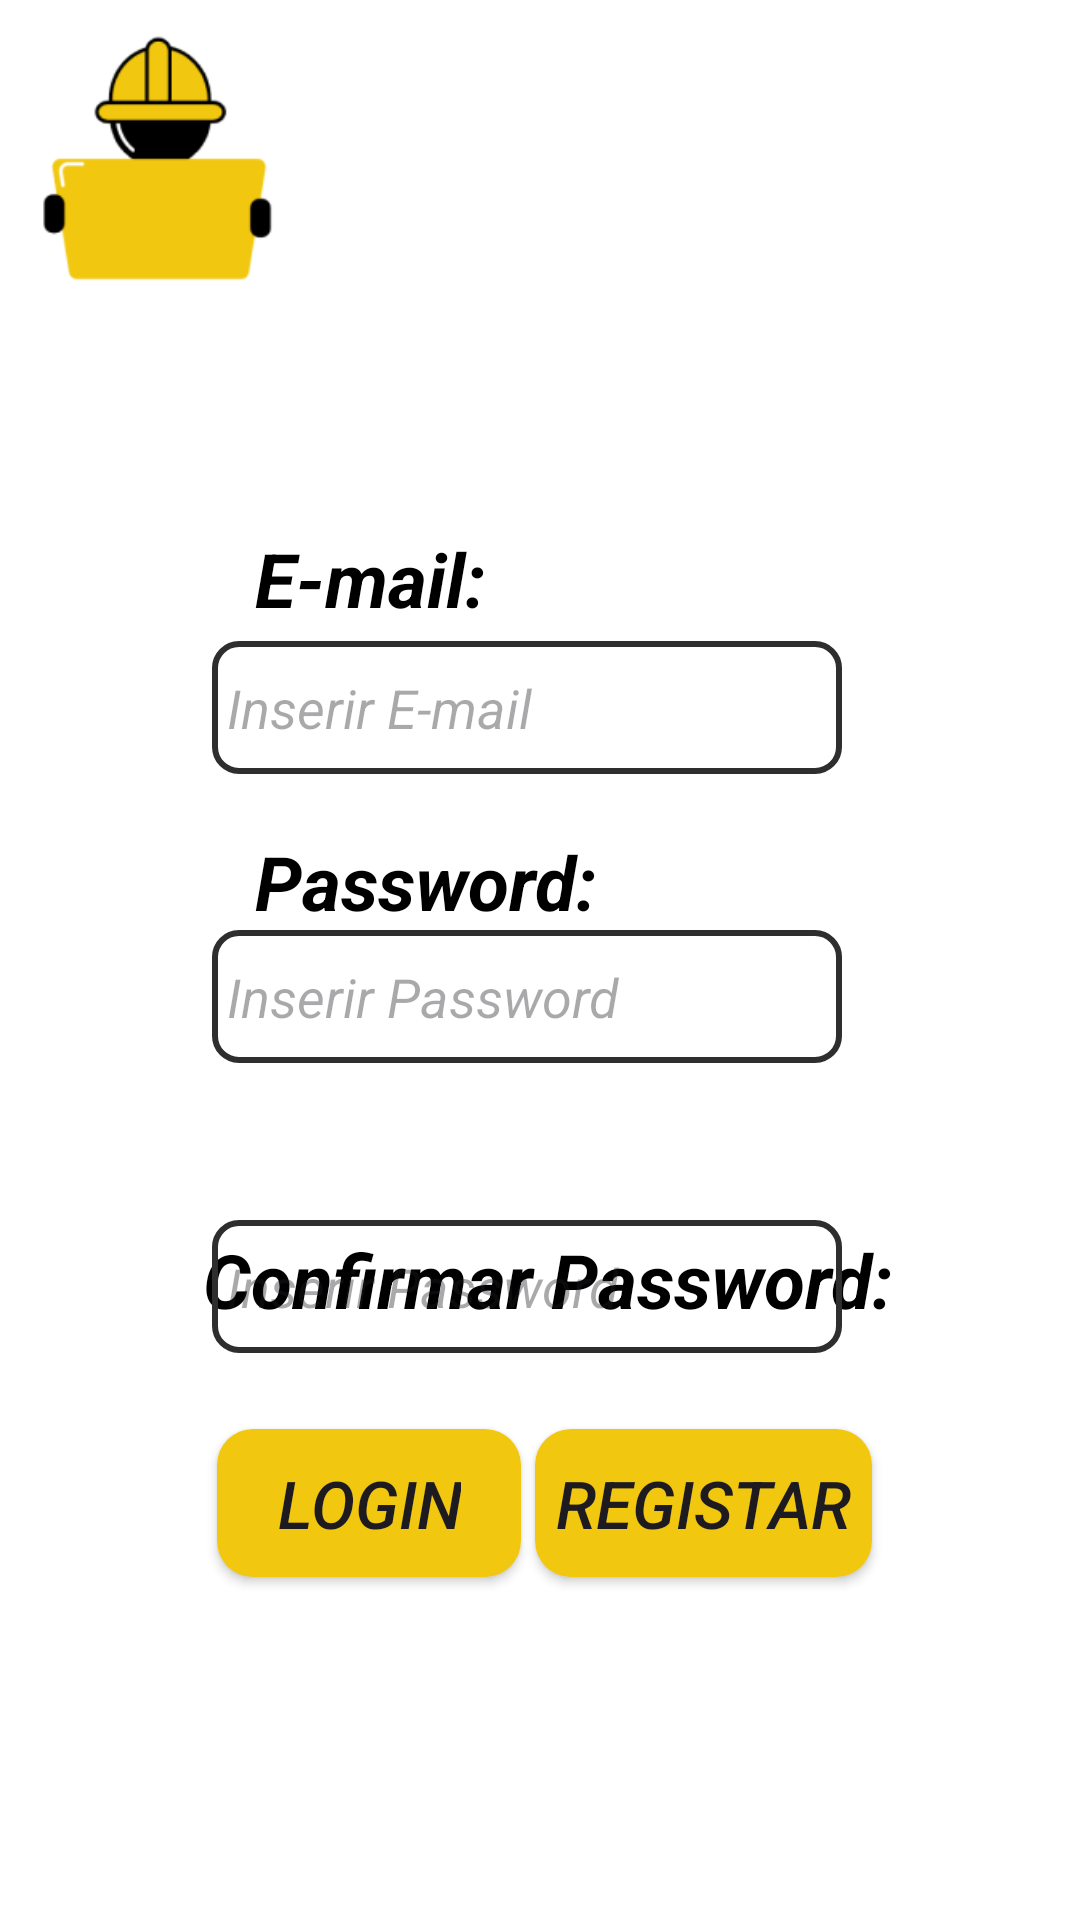

Reconstruct the res/layout file that produces this screen, plus the resources it refers to.
<!-- AndroidManifest.xml: application theme Theme.ImplementacaoES -->
<!-- res/layout/activity_register.xml -->
<?xml version="1.0" encoding="utf-8"?>
<androidx.constraintlayout.widget.ConstraintLayout xmlns:android="http://schemas.android.com/apk/res/android"
    xmlns:app="http://schemas.android.com/apk/res-auto"
    xmlns:tools="http://schemas.android.com/tools"
    android:id="@+id/main"
    android:layout_width="match_parent"
    android:layout_height="match_parent"
    android:background="@color/white"
    tools:context=".RegisterActivity">

    <androidx.constraintlayout.widget.ConstraintLayout
        android:layout_width="match_parent"
        android:layout_height="match_parent"
        app:layout_constraintBottom_toBottomOf="parent"
        app:layout_constraintEnd_toEndOf="parent"
        app:layout_constraintStart_toStartOf="parent"
        app:layout_constraintTop_toTopOf="parent">

        <ImageView
            android:id="@+id/imageView"
            android:layout_width="0dp"
            android:layout_height="0dp"
            app:layout_constraintStart_toStartOf="parent"
            app:layout_constraintTop_toTopOf="parent"
            app:srcCompat="@drawable/logo"
            app:layout_constraintWidth_percent="0.3"
            app:layout_constraintDimensionRatio="1:1" />

        <TextView
            android:id="@+id/emailTxtView"
            android:layout_width="wrap_content"
            android:layout_height="wrap_content"
            android:text="E-mail:"
            android:textColor="@color/black"
            android:textSize="25sp"
            android:textStyle="bold|italic"
            app:layout_constraintBottom_toBottomOf="parent"
            app:layout_constraintEnd_toEndOf="parent"
            app:layout_constraintHorizontal_bias="0.3"
            app:layout_constraintStart_toStartOf="parent"
            app:layout_constraintTop_toTopOf="parent"
            app:layout_constraintVertical_bias="0.29000002" />

        <EditText
            android:id="@+id/emailRegistEditView"
            android:layout_width="wrap_content"
            android:layout_height="wrap_content"
            android:background="@drawable/black_border"
            android:ems="10"
            android:fontFamily="sans-serif"
            android:hint="Inserir E-mail"
            android:paddingLeft="5dp"
            android:paddingTop="10dp"
            android:paddingRight="5dp"
            android:paddingBottom="10dp"
            android:textColor="@color/black"
            android:textStyle="italic"
            app:layout_constraintBottom_toBottomOf="parent"
            app:layout_constraintEnd_toEndOf="parent"
            app:layout_constraintHorizontal_bias="0.47"
            app:layout_constraintStart_toStartOf="parent"
            app:layout_constraintTop_toBottomOf="@+id/emailTxtView"
            app:layout_constraintVertical_bias="0.01" />

        <TextView
            android:id="@+id/PasswordTxtView"
            android:layout_width="wrap_content"
            android:layout_height="wrap_content"
            android:text="Password:"
            android:textColor="@color/black"
            android:textSize="25sp"
            android:textStyle="bold|italic"
            app:layout_constraintBottom_toBottomOf="parent"
            app:layout_constraintEnd_toEndOf="@+id/emailTxtView"
            app:layout_constraintHorizontal_bias="0.0"
            app:layout_constraintStart_toStartOf="@+id/emailTxtView"
            app:layout_constraintTop_toBottomOf="@+id/emailTxtView"
            app:layout_constraintVertical_bias="0.17" />

        <EditText
            android:id="@+id/passwordRegistEditView"
            android:layout_width="wrap_content"
            android:layout_height="wrap_content"
            android:background="@drawable/black_border"
            android:ems="10"
            android:fontFamily="sans-serif"
            android:hint="Inserir Password"
            android:paddingLeft="5dp"
            android:paddingTop="10dp"
            android:paddingRight="5dp"
            android:paddingBottom="10dp"
            android:textColor="@color/black"
            android:textStyle="italic"
            app:layout_constraintBottom_toBottomOf="parent"
            app:layout_constraintEnd_toEndOf="@+id/emailRegistEditView"
            app:layout_constraintStart_toStartOf="@+id/emailRegistEditView"
            app:layout_constraintTop_toBottomOf="@+id/emailTxtView"
            app:layout_constraintVertical_bias="0.26" />

        <TextView
            android:id="@+id/textView"
            android:layout_width="wrap_content"
            android:layout_height="wrap_content"
            android:layout_marginStart="93dp"
            android:layout_marginTop="200dp"
            android:layout_marginEnd="88dp"
            android:text="Confirmar Password:"
            android:textColor="@color/black"
            android:textSize="25sp"
            android:textStyle="bold|italic"
            app:layout_constraintEnd_toEndOf="parent"
            app:layout_constraintStart_toStartOf="parent"
            app:layout_constraintTop_toBottomOf="@+id/emailTxtView" />

        <EditText
            android:id="@+id/confirmPasswordRegistEditView"
            android:layout_width="wrap_content"
            android:layout_height="wrap_content"
            android:background="@drawable/black_border"
            android:ems="10"
            android:fontFamily="sans-serif"
            android:hint="Inserir Password"
            android:paddingLeft="5dp"
            android:paddingTop="10dp"
            android:paddingRight="5dp"
            android:paddingBottom="10dp"
            android:textColor="@color/black"
            android:textStyle="italic"
            app:layout_constraintBottom_toBottomOf="parent"
            app:layout_constraintEnd_toEndOf="@+id/passwordRegistEditView"
            app:layout_constraintStart_toStartOf="@+id/passwordRegistEditView"
            app:layout_constraintTop_toBottomOf="@+id/emailTxtView"
            app:layout_constraintVertical_bias="0.51" />

        <androidx.appcompat.widget.AppCompatButton
            android:id="@+id/registRegistBTN"
            android:layout_width="wrap_content"
            android:layout_height="wrap_content"
            android:background="@drawable/loginregister_btn_bk"
            android:paddingHorizontal="7dp"
            android:paddingVertical="10dp"
            android:text="Registar"
            android:textSize="22sp"
            android:textStyle="italic"
            app:layout_constraintBottom_toBottomOf="parent"
            app:layout_constraintEnd_toEndOf="parent"
            app:layout_constraintHorizontal_bias="0.72"
            app:layout_constraintStart_toStartOf="parent"
            app:layout_constraintTop_toBottomOf="@+id/emailTxtView"
            app:layout_constraintVertical_bias="0.70" />

        <androidx.appcompat.widget.AppCompatButton
            android:id="@+id/loginRegistBTN"
            android:layout_width="wrap_content"
            android:layout_height="wrap_content"
            android:background="@drawable/loginregister_btn_bk"
            android:paddingHorizontal="20dp"
            android:paddingVertical="10dp"
            android:text="Login"
            android:textSize="22sp"
            android:textStyle="italic"
            app:layout_constraintBottom_toBottomOf="parent"
            app:layout_constraintEnd_toEndOf="parent"
            app:layout_constraintHorizontal_bias="0.28"
            app:layout_constraintStart_toStartOf="parent"
            app:layout_constraintTop_toBottomOf="@+id/emailTxtView"
            app:layout_constraintVertical_bias="0.70" />
    </androidx.constraintlayout.widget.ConstraintLayout>
</androidx.constraintlayout.widget.ConstraintLayout>
<!-- resources referenced by this layout -->
<resources>
  <color name="black">#FF000000</color>
  <color name="white">#FFFFFFFF</color>
  <!-- drawable black_border (drawable) -->
  <?xml version="1.0" encoding="utf-8"?>
  <shape xmlns:android="http://schemas.android.com/apk/res/android">
      <solid android:color="@android:color/transparent" />
      <corners android:radius="8dp" />
      <stroke android:width="2dp" android:color="#2e2e2e" />
  </shape>
  <!-- drawable loginregister_btn_bk (drawable) -->
  <?xml version="1.0" encoding="utf-8"?>
  <shape xmlns:android="http://schemas.android.com/apk/res/android">
      <solid android:color="@color/yellow" />
      <corners android:radius="12dp" /> 
  </shape>
  <!-- drawable logo: png bitmap (drawable, 5277 bytes) -->
  <style name="Theme.ImplementacaoES" parent="Base.Theme.ImplementacaoES" />
  <color name="yellow">#F2C70F</color>
  <style name="Base.Theme.ImplementacaoES" parent="Theme.Material3.DayNight.NoActionBar">
          
          
      </style>
</resources>
